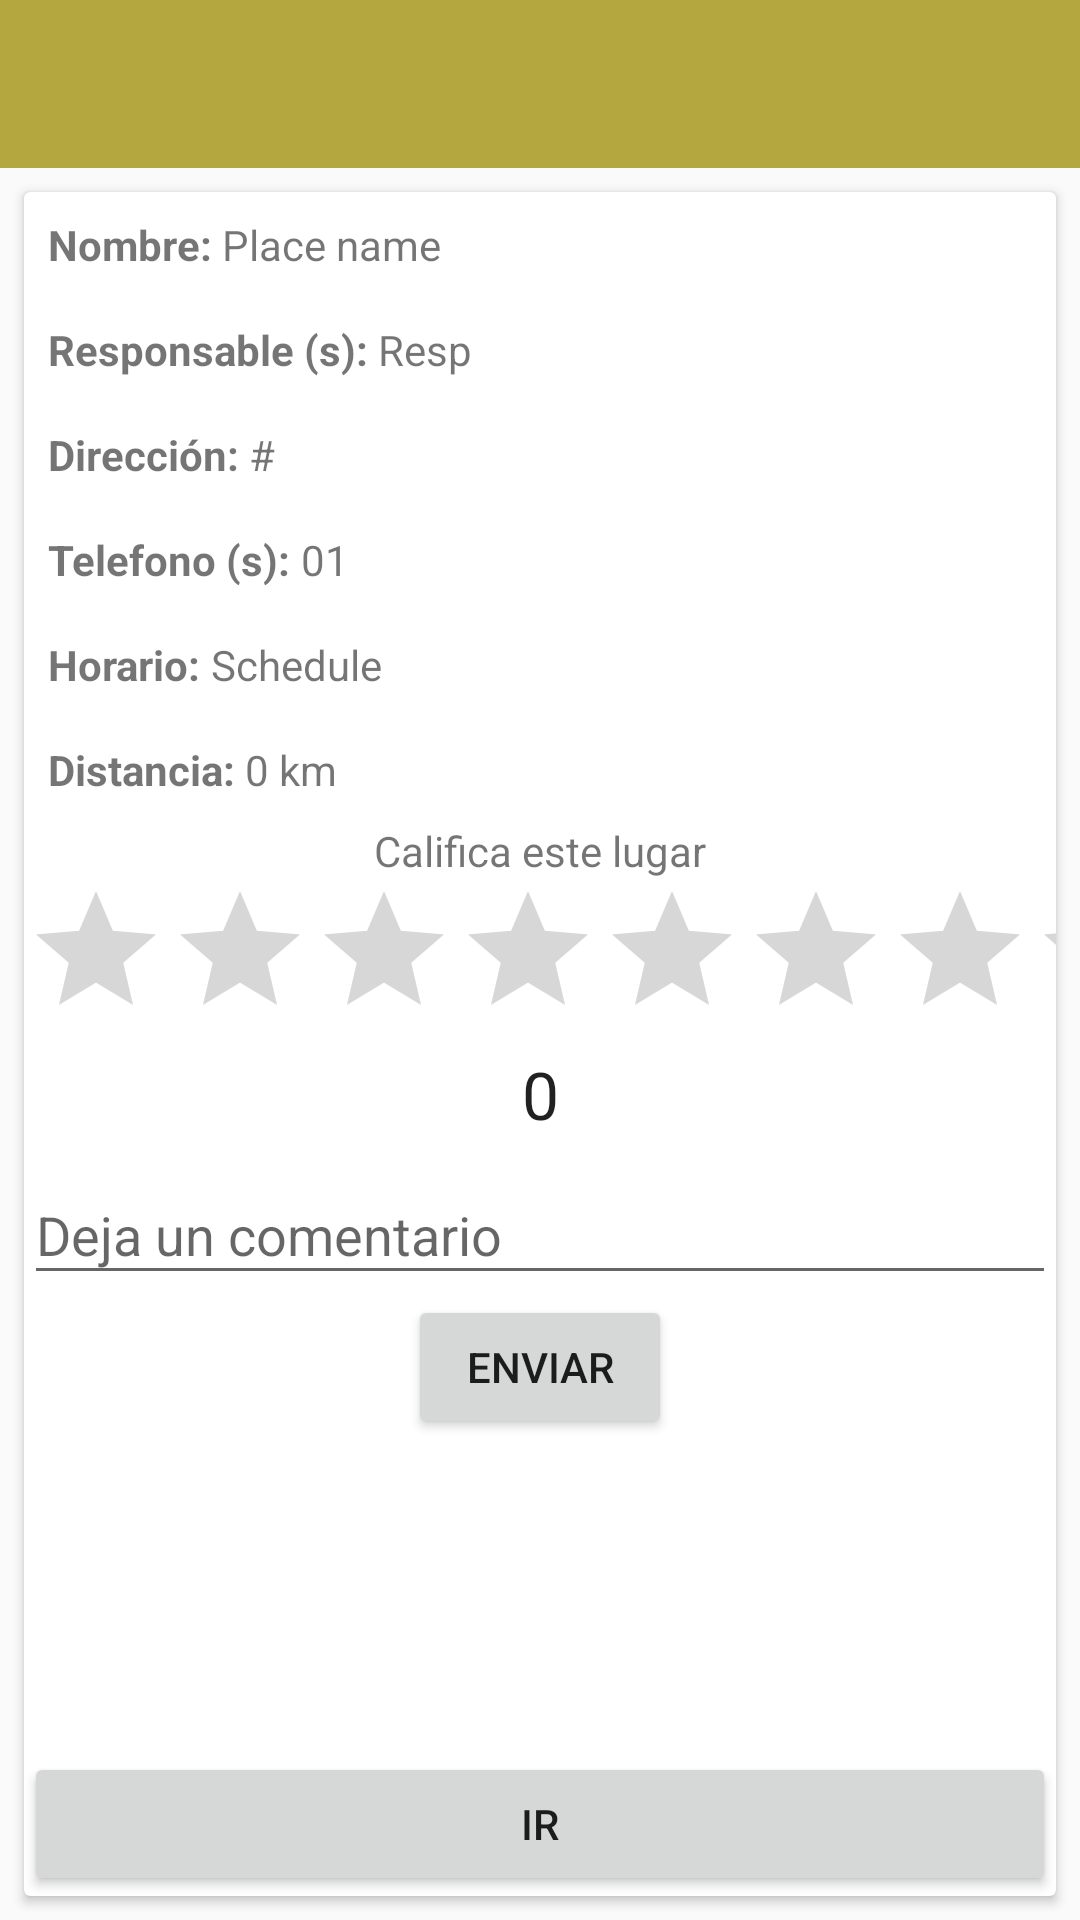

Write the Android layout XML for this screen, with the resource values it uses.
<!-- AndroidManifest.xml: application theme AppTheme -->
<!-- res/layout/detail_layout.xml -->
<?xml version="1.0" encoding="utf-8"?>
<LinearLayout xmlns:android="http://schemas.android.com/apk/res/android"
    xmlns:app="http://schemas.android.com/apk/res-auto"
    xmlns:tools="http://schemas.android.com/tools"
    android:layout_width="match_parent"
    android:layout_height="match_parent"
    tools:context="mx.places.PlacesDetailActivity"
    android:orientation="vertical">

    <android.support.v7.widget.Toolbar
        android:id="@+id/toolbar"
        android:minHeight="?attr/actionBarSize"
        android:layout_width="match_parent"
        android:layout_height="wrap_content"
        app:titleTextColor="@android:color/white"
        android:background="?attr/colorPrimary">
    </android.support.v7.widget.Toolbar>

    <android.support.v7.widget.CardView
        android:layout_width="match_parent"
        android:layout_height="match_parent"
        xmlns:card_view="http://schemas.android.com/tools"
        android:layout_margin="8dp"
        card_view:cardCornerRadius="4dp">

        <RelativeLayout
            android:layout_width="match_parent"
            android:layout_height="match_parent"
            android:layout_gravity="center_horizontal">



            <LinearLayout
                android:id="@+id/layout_content"
                android:orientation="vertical"
                android:layout_width="match_parent"
                android:layout_height="wrap_content"
                android:layout_gravity="center"
                android:layout_alignParentTop="true"
                android:layout_centerHorizontal="true">


                

                <LinearLayout
                    android:orientation="horizontal"
                    android:layout_width="match_parent"
                    android:layout_height="match_parent"
                    android:padding="8dp">

                    <TextView
                        android:layout_width="wrap_content"
                        android:layout_height="wrap_content"
                        android:text="Nombre: "
                        android:textStyle="bold"/>

                    <TextView
                        android:layout_width="match_parent"
                        android:layout_height="wrap_content"
                        android:text="Place name"
                        android:id="@+id/tvPlaceName" />

                </LinearLayout>

                <LinearLayout
                    android:orientation="horizontal"
                    android:layout_width="match_parent"
                    android:layout_height="match_parent"
                    android:padding="8dp">

                    <TextView
                        android:layout_width="wrap_content"
                        android:layout_height="wrap_content"
                        android:text="Responsable (s): "
                        android:textStyle="bold"/>

                    <TextView
                        android:layout_width="match_parent"
                        android:layout_height="wrap_content"
                        android:text="Resp"
                        android:id="@+id/tvResp" />

                </LinearLayout>


                <LinearLayout
                    android:orientation="horizontal"
                    android:layout_width="match_parent"
                    android:layout_height="match_parent"
                    android:padding="8dp">

                    <TextView
                        android:layout_width="wrap_content"
                        android:layout_height="wrap_content"
                        android:text="Dirección: "
                        android:textStyle="bold"/>

                    <TextView
                        android:layout_width="match_parent"
                        android:layout_height="wrap_content"
                        android:text="#"
                        android:id="@+id/tvAddress" />

                </LinearLayout>

                <LinearLayout
                    android:orientation="horizontal"
                    android:layout_width="match_parent"
                    android:layout_height="match_parent"
                    android:padding="8dp">

                    <TextView
                        android:layout_width="wrap_content"
                        android:layout_height="wrap_content"
                        android:text="Telefono (s): "
                        android:textStyle="bold"/>

                    <TextView
                        android:layout_width="match_parent"
                        android:layout_height="wrap_content"
                        android:text="01"
                        android:id="@+id/tvPhones" />

                </LinearLayout>

                <LinearLayout
                    android:orientation="horizontal"
                    android:layout_width="match_parent"
                    android:layout_height="match_parent"
                    android:padding="8dp">

                    <TextView
                        android:layout_width="wrap_content"
                        android:layout_height="wrap_content"
                        android:text="Horario: "
                        android:textStyle="bold"/>

                    <TextView
                        android:layout_width="match_parent"
                        android:layout_height="wrap_content"
                        android:text="Schedule"
                        android:id="@+id/tvSchelud" />


                </LinearLayout>

                <LinearLayout
                    android:orientation="horizontal"
                    android:layout_width="match_parent"
                    android:layout_height="match_parent"
                    android:padding="8dp">

                    <TextView
                        android:layout_width="wrap_content"
                        android:layout_height="wrap_content"
                        android:text="Distancia: "
                        android:textStyle="bold"/>

                    <TextView
                        android:layout_width="match_parent"
                        android:layout_height="wrap_content"
                        android:text="0 km"
                        android:id="@+id/tvDistance" />

                </LinearLayout>

                <TextView
                    android:text="Califica este lugar"
                    android:layout_width="match_parent"
                    android:layout_height="wrap_content"
                    android:gravity="center"/>

                <RatingBar
                    android:layout_width="wrap_content"
                    android:layout_height="wrap_content"
                    android:id="@+id/rb_cat"
                    android:layout_below="@+id/linearLayout"
                    android:layout_centerHorizontal="true"
                    android:layout_gravity="center_horizontal"
                    android:numStars="10"
                    android:stepSize="1.0"
                    style="@style/Widget.AppCompat.RatingBar" />


               
                <TextView
                    android:textAppearance="?android:attr/textAppearanceLarge"
                    android:id="@+id/tv_ranking"
                    android:text="0"
                    android:layout_width="match_parent"
                    android:layout_height="wrap_content"
                    android:gravity="center"/>

                <android.support.design.widget.TextInputLayout
                    android:layout_width="match_parent"
                    android:layout_height="wrap_content">

                    <EditText
                        android:maxLines="2"
                        android:id="@+id/ed_comment"
                        android:layout_width="match_parent"
                        android:layout_height="wrap_content"
                        android:hint="Deja un comentario"
                        android:singleLine="true"/>

                </android.support.design.widget.TextInputLayout>

                <Button
                    android:layout_width="wrap_content"
                    android:layout_height="wrap_content"
                    android:text="Enviar"
                    android:layout_gravity="center"
                    android:layout_alignParentBottom="true"
                    android:onClick="sendComment"/>


            </LinearLayout>

            <Button
                android:layout_width="match_parent"
                android:layout_height="wrap_content"
                android:text="Ir"
                android:layout_gravity="bottom"
                android:layout_alignParentBottom="true" />


        </RelativeLayout>

    </android.support.v7.widget.CardView>

</LinearLayout>
<!-- resources referenced by this layout -->
<resources>
  <style name="AppTheme" parent="Theme.AppCompat.Light.NoActionBar">
          
          <item name="colorPrimary">@color/colorPrimary</item>
          <item name="colorPrimaryDark">@color/colorPrimaryDark</item>
          <item name="colorAccent">@color/colorAccent</item>
      </style>
  <color name="colorPrimary">#b5a73f</color>
  <color name="colorPrimaryDark">#9f8e30</color>
  <color name="colorAccent">#ffc640</color>
</resources>
